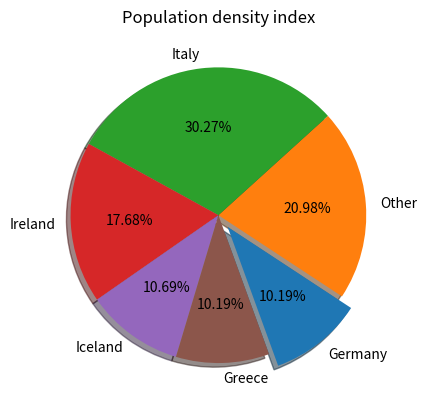

This chart was generated by the following Python code:
import matplotlib.pyplot as plt
countries = ['Germany', 'Other', 'Italy', 'Ireland', 'Iceland', 'Greece']
share = [102, 210, 303, 177, 107, 102]
Explode = [0.1, 0, 0, 0, 0, 0]
plt.pie(share, explode = Explode, autopct = '%1.2f%%', labels = countries, startangle = 290, shadow = True)
plt.title('Population density index')
plt.show()